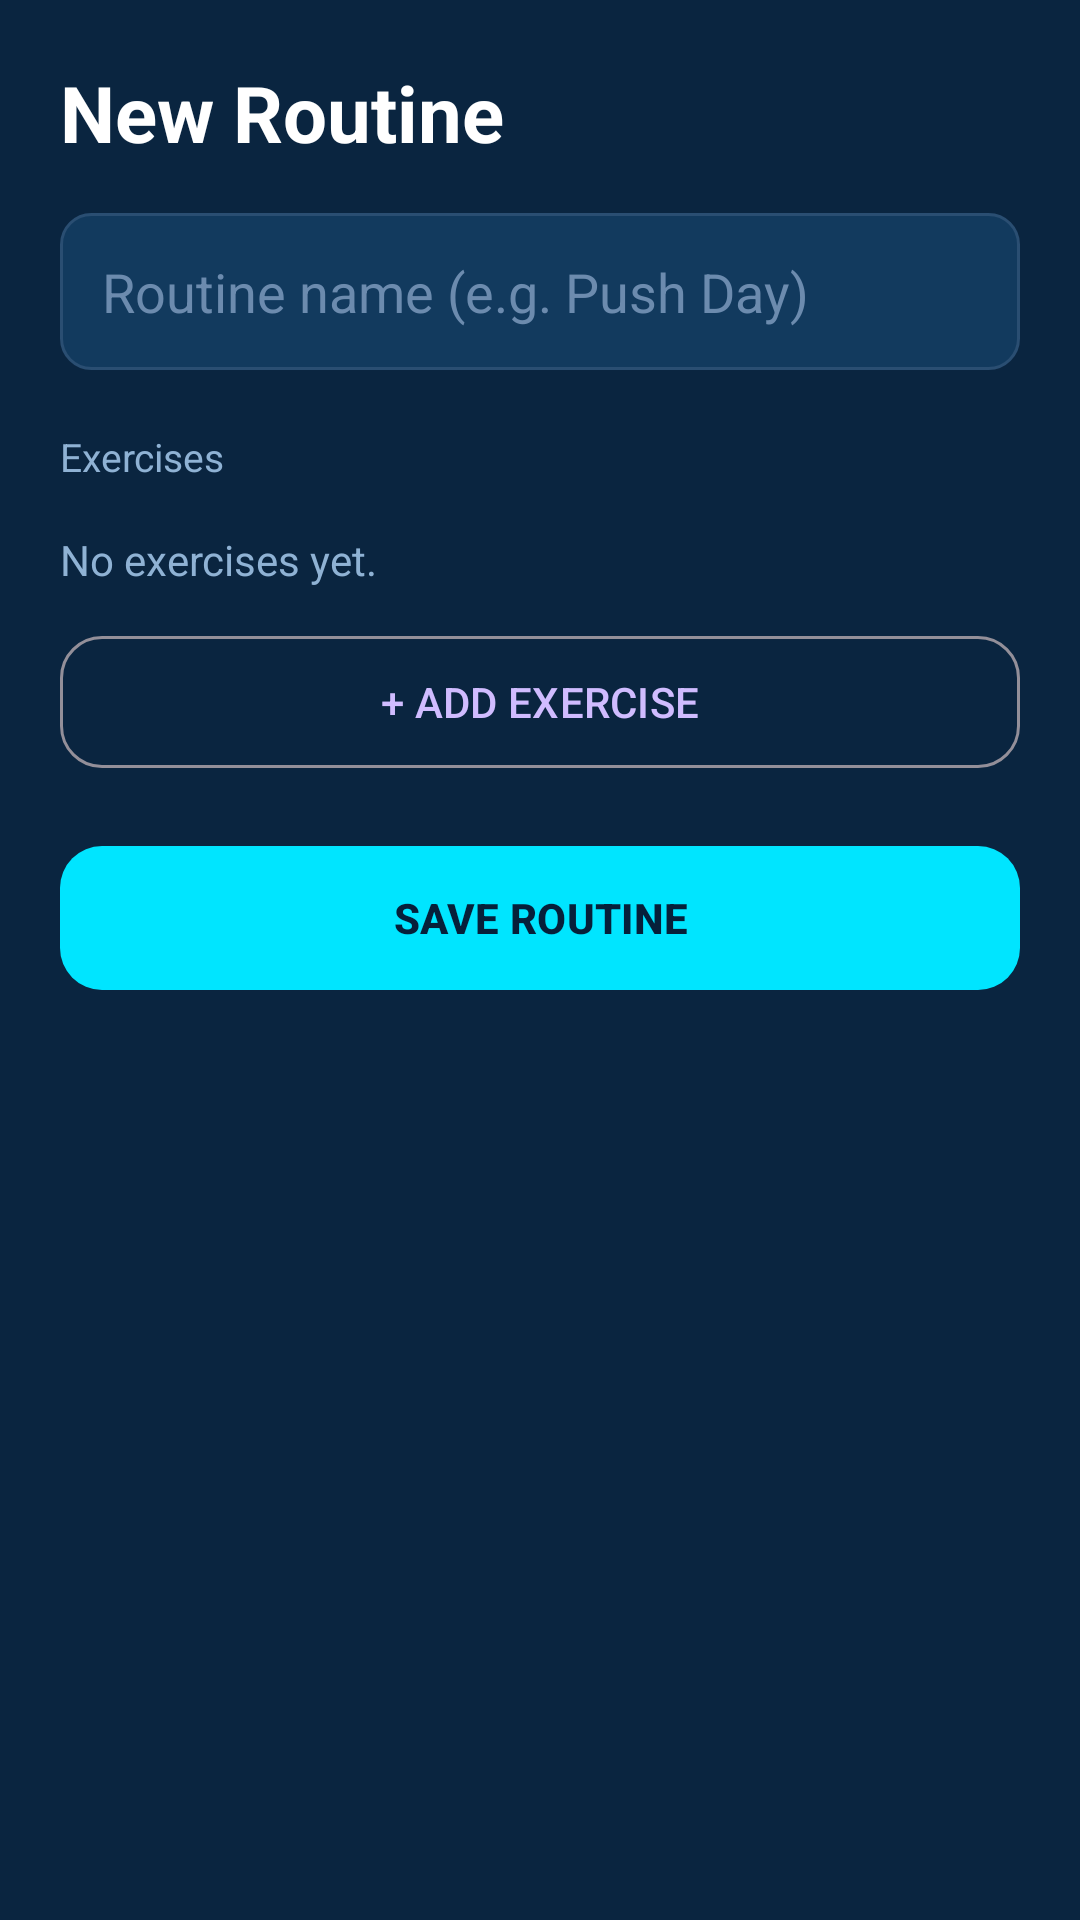

Here is an Android app screen rendered from its layout file. Give the layout XML and the strings, colors and styles it references.
<!-- AndroidManifest.xml: application theme Theme.SiliconThought -->
<!-- res/layout/activity_routine_edit.xml -->
<?xml version="1.0" encoding="utf-8"?>
<ScrollView xmlns:android="http://schemas.android.com/apk/res/android"
    xmlns:app="http://schemas.android.com/apk/res-auto"
    android:layout_width="match_parent"
    android:layout_height="match_parent"
    android:background="#0A2540"
    android:fillViewport="true">

    <LinearLayout
        android:layout_width="match_parent"
        android:layout_height="wrap_content"
        android:orientation="vertical"
        android:padding="20dp">

        <TextView
            android:id="@+id/tvTitle"
            android:layout_width="wrap_content"
            android:layout_height="wrap_content"
            android:text="New Routine"
            android:textColor="#FFFFFF"
            android:textSize="26sp"
            android:textStyle="bold" />

        <EditText
            android:id="@+id/etRoutineName"
            android:layout_width="match_parent"
            android:layout_height="wrap_content"
            android:layout_marginTop="16dp"
            android:background="@drawable/bg_input"
            android:hint="Routine name (e.g. Push Day)"
            android:inputType="textCapWords"
            android:padding="14dp"
            android:textColor="#FFFFFF"
            android:textColorHint="#6C8BAE" />

        <TextView
            android:layout_width="wrap_content"
            android:layout_height="wrap_content"
            android:layout_marginTop="20dp"
            android:text="Exercises"
            android:textColor="#8FB2D4"
            android:textSize="13sp" />

        <LinearLayout
            android:id="@+id/llExercises"
            android:layout_width="match_parent"
            android:layout_height="wrap_content"
            android:layout_marginTop="8dp"
            android:orientation="vertical" />

        <TextView
            android:id="@+id/tvNoExercises"
            android:layout_width="match_parent"
            android:layout_height="wrap_content"
            android:layout_marginTop="8dp"
            android:text="No exercises yet."
            android:textColor="#8FB2D4"
            android:textSize="14sp" />

        <com.google.android.material.button.MaterialButton
            android:id="@+id/btnAddExercise"
            style="?attr/materialButtonOutlinedStyle"
            android:layout_width="match_parent"
            android:layout_height="52dp"
            android:layout_marginTop="12dp"
            android:text="+ ADD EXERCISE"
            app:cornerRadius="14dp" />

        <TextView
            android:id="@+id/tvError"
            android:layout_width="match_parent"
            android:layout_height="wrap_content"
            android:layout_marginTop="10dp"
            android:textColor="#FF6B6B"
            android:textSize="14sp"
            android:visibility="gone" />

        <com.google.android.material.button.MaterialButton
            android:id="@+id/btnSave"
            android:layout_width="match_parent"
            android:layout_height="56dp"
            android:layout_marginTop="18dp"
            android:layout_marginBottom="20dp"
            android:text="SAVE ROUTINE"
            android:textColor="#06203A"
            android:textStyle="bold"
            app:backgroundTint="#00E5FF"
            app:cornerRadius="14dp" />

    </LinearLayout>
</ScrollView>
<!-- resources referenced by this layout -->
<resources>
  <!-- drawable bg_input (drawable) -->
  <?xml version="1.0" encoding="utf-8"?>
  <shape xmlns:android="http://schemas.android.com/apk/res/android"
      android:shape="rectangle">
      <solid android:color="#123A5E" />
      <corners android:radius="10dp" />
      <stroke
          android:width="1dp"
          android:color="#2A4E72" />
  </shape>
  <style name="Theme.SiliconThought" parent="Theme.Material3.Dark.NoActionBar">
      </style>
</resources>
